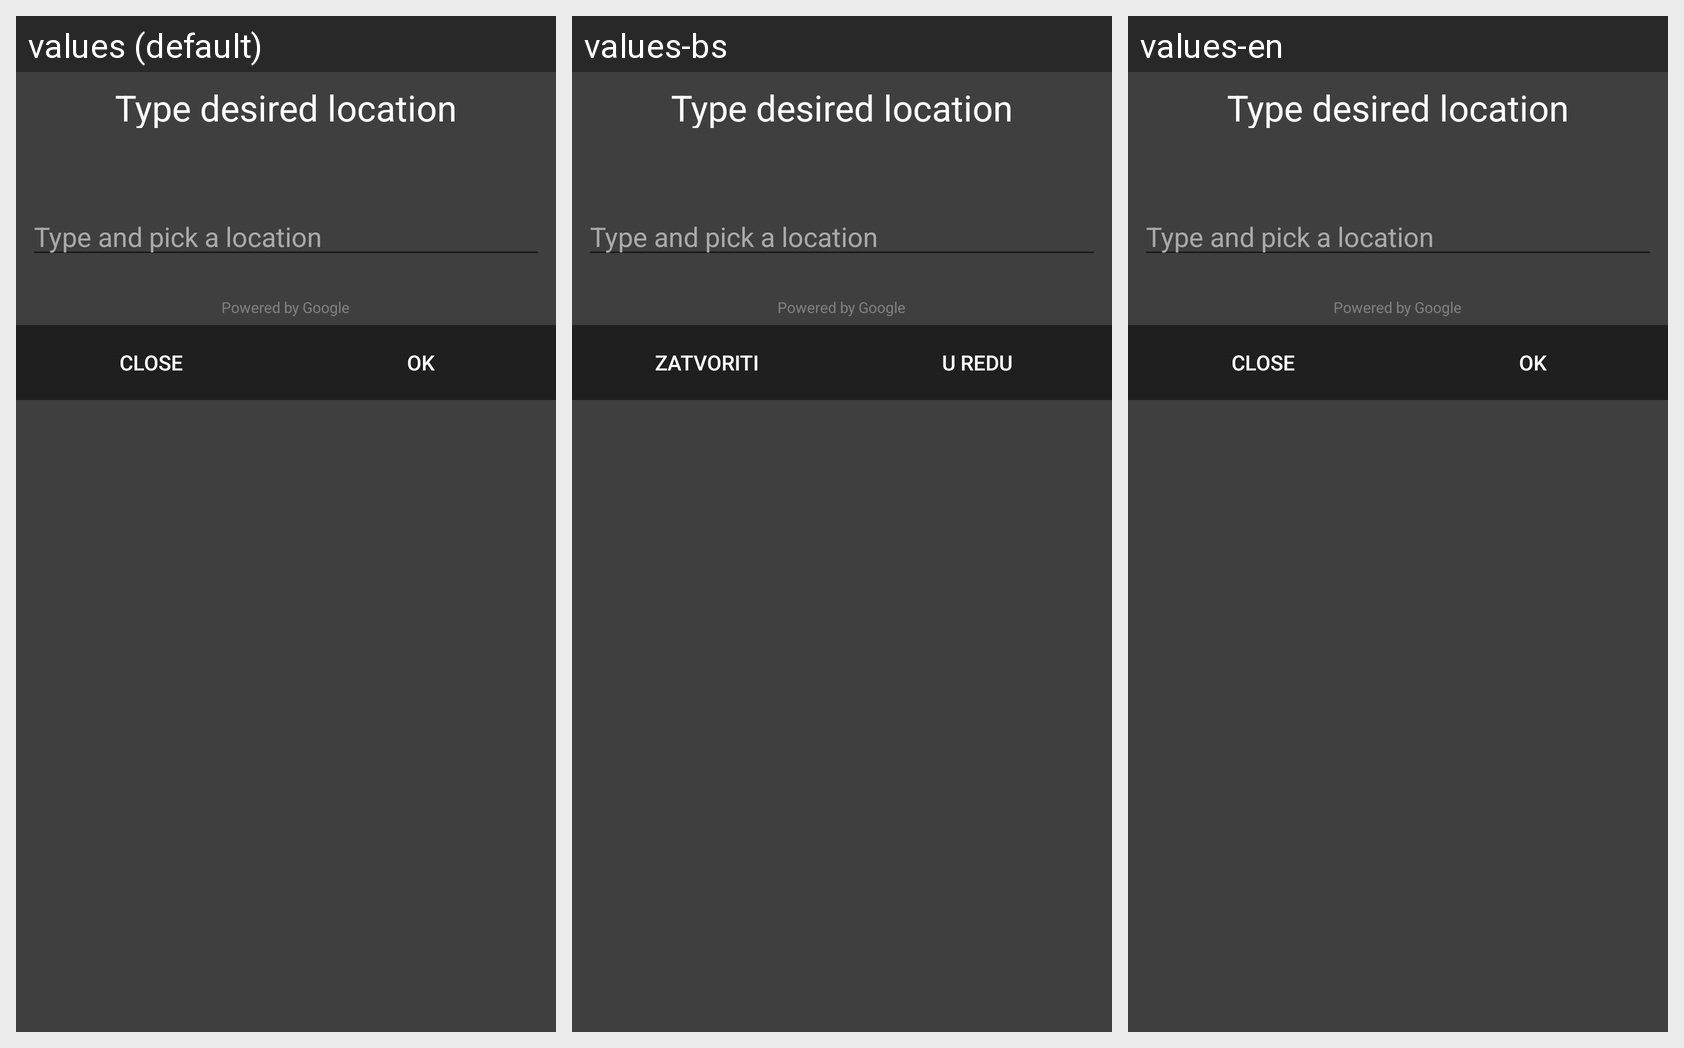

Strings drawn on this Android screen and how each of the app's shown locales translates them:
Android screen res/layout/dialog_pick_place.xml rendered under 3 locales, left to right: values (default), values-bs, values-en. Device: Nexus 5 (rendered at 1080×1920; each locale shown at half size, 540×960, under a caption strip naming it); theme AppTheme.
Other locales in the repository, not shown: values-ar, values-de, values-es, values-fr, values-pt, values-sv.
Strings drawn on this screen, with the default value and each locale's value (text and hints the layout hard-codes, and strings that could not be matched under every locale, appear in the picture but are not listed):

type_desired_location_title
  values: Type desired location
  values-bs: Type desired location  [not translated; the default value is used]
  values-en: Type desired location  [not translated; the default value is used]

type_and_pick_location
  values: Type and pick a location
  values-bs: Type and pick a location  [not translated; the default value is used]
  values-en: Type and pick a location  [not translated; the default value is used]

close_app_button_title
  values: Close
  values-bs: Zatvoriti
  values-en: Close

ok_button
  values: OK
  values-bs: U redu
  values-en: OK

powered_by_google
  values: Powered by Google
  values-bs: Powered by Google  [not translated; the default value is used]
  values-en: Powered by Google  [not translated; the default value is used]
